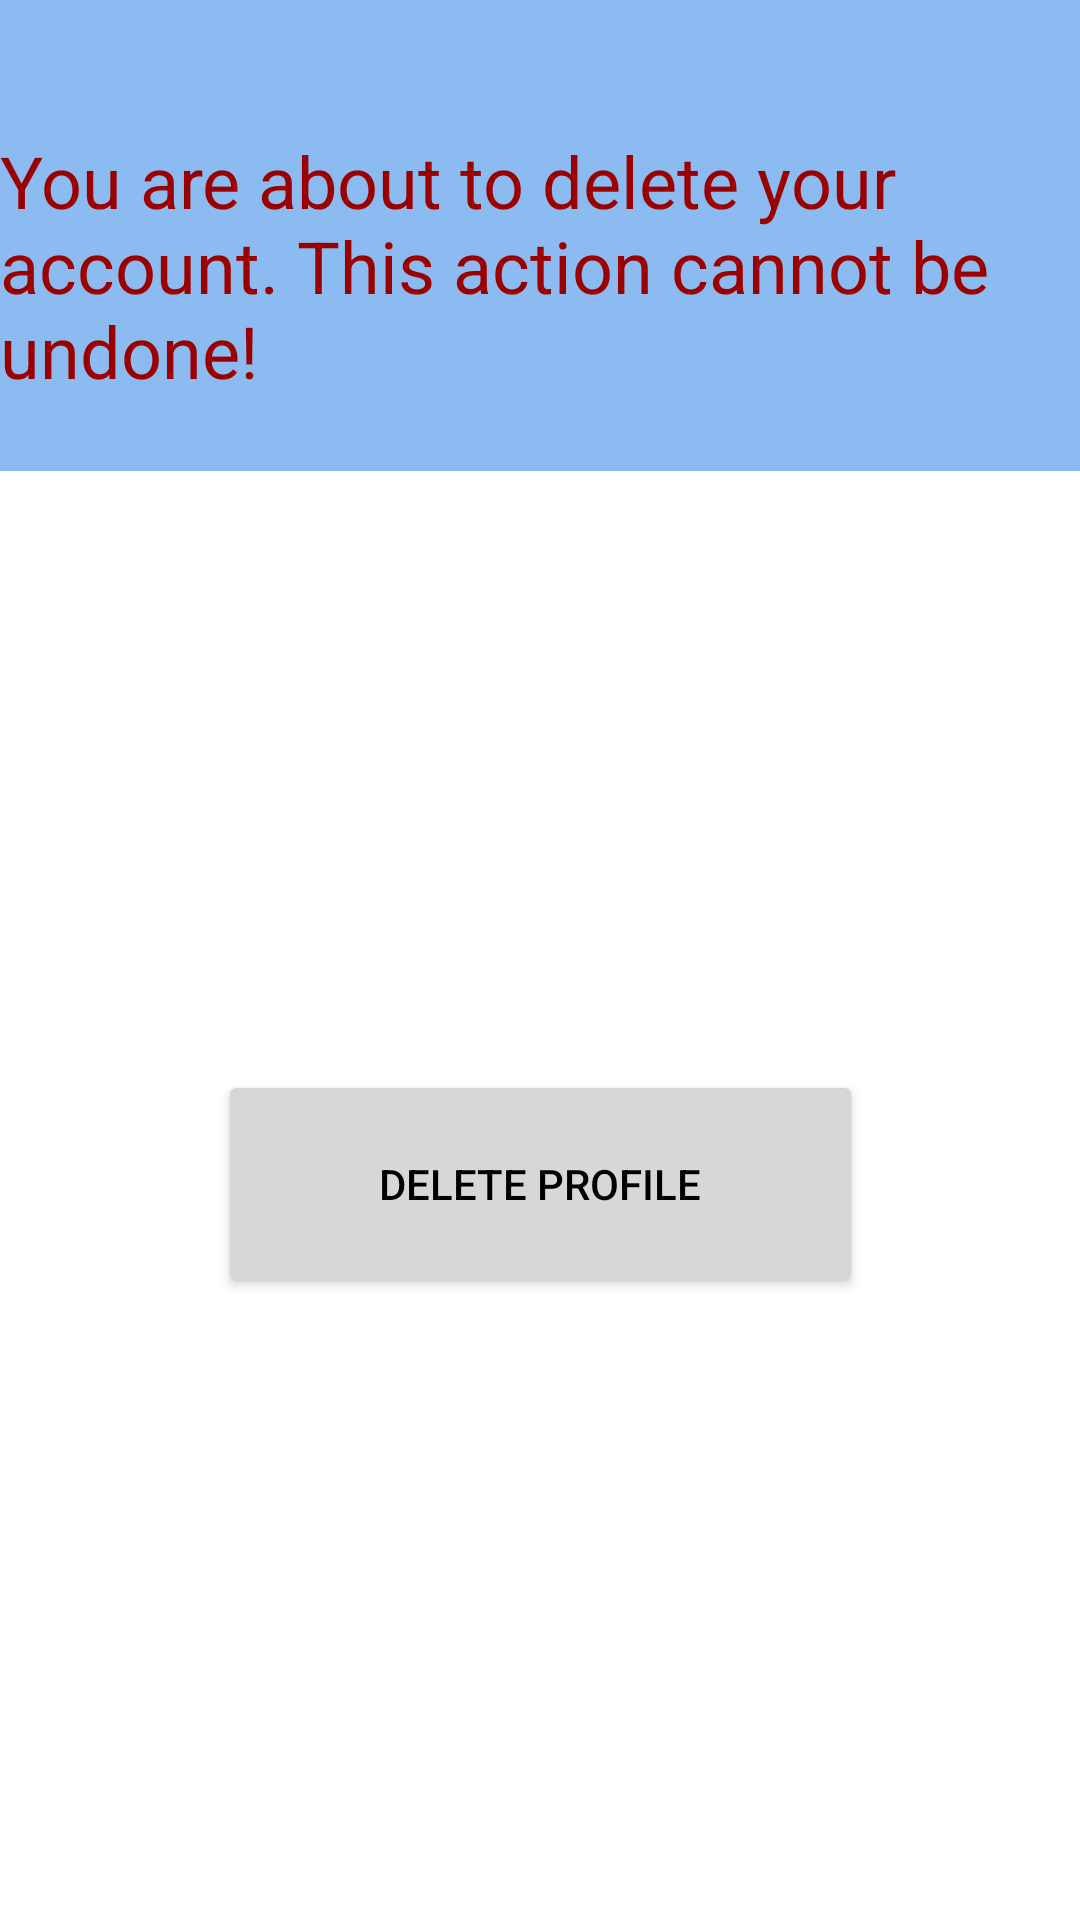

Android layout source for this screen:
<!-- AndroidManifest.xml: application theme Theme.SalonAppointmentSystem -->
<!-- res/layout/activity_customer_delete_profile.xml -->
<?xml version="1.0" encoding="utf-8"?>
<androidx.constraintlayout.widget.ConstraintLayout xmlns:android="http://schemas.android.com/apk/res/android"
    xmlns:app="http://schemas.android.com/apk/res-auto"
    xmlns:tools="http://schemas.android.com/tools"
    android:layout_width="match_parent"
    android:layout_height="match_parent"
    tools:context=".customerDeleteProfile">

    <Button
        android:id="@+id/button23"
        android:layout_width="215dp"
        android:layout_height="76dp"
        android:layout_marginTop="188dp"
        android:onClick="deleteUser"
        android:text="Delete Profile"
        android:textColor="#000000"
        app:layout_constraintBottom_toBottomOf="parent"
        app:layout_constraintEnd_toEndOf="parent"
        app:layout_constraintStart_toStartOf="parent"
        app:layout_constraintTop_toBottomOf="@+id/view20"
        app:layout_constraintVertical_bias="0.054" />

    <View
        android:id="@+id/view20"
        android:layout_width="417dp"
        android:layout_height="157dp"
        android:background="#8CBBF1"
        app:layout_constraintEnd_toEndOf="parent"
        app:layout_constraintStart_toStartOf="parent"
        app:layout_constraintTop_toTopOf="parent" />

    <TextView
        android:id="@+id/textView40"
        android:layout_width="wrap_content"
        android:layout_height="wrap_content"
        android:layout_marginTop="44dp"
        android:text="You are about to delete your account. This action cannot be undone!"
        android:textColor="#9A0000"
        android:textSize="24sp"
        app:layout_constraintEnd_toEndOf="parent"
        app:layout_constraintHorizontal_bias="1.0"
        app:layout_constraintStart_toStartOf="parent"
        app:layout_constraintTop_toTopOf="@+id/view20" />
</androidx.constraintlayout.widget.ConstraintLayout>
<!-- resources referenced by this layout -->
<resources>
  <style name="Theme.SalonAppointmentSystem" parent="Theme.MaterialComponents.DayNight.DarkActionBar">
          
          <item name="colorPrimary">#8CBBF1</item>
          <item name="colorPrimaryVariant">#35DBF1</item>
          <item name="colorOnPrimary">#FFFFFF</item>
          
          <item name="colorSecondary">@color/teal_200</item>
          <item name="colorSecondaryVariant">@color/teal_700</item>
          <item name="colorOnSecondary">#FFFFFF</item>
          
          <item name="android:statusBarColor" tools:targetApi="l">?attr/colorPrimaryVariant</item>
          
      </style>
  <color name="teal_200">#FF03DAC5</color>
  <color name="teal_700">#FF018786</color>
</resources>
